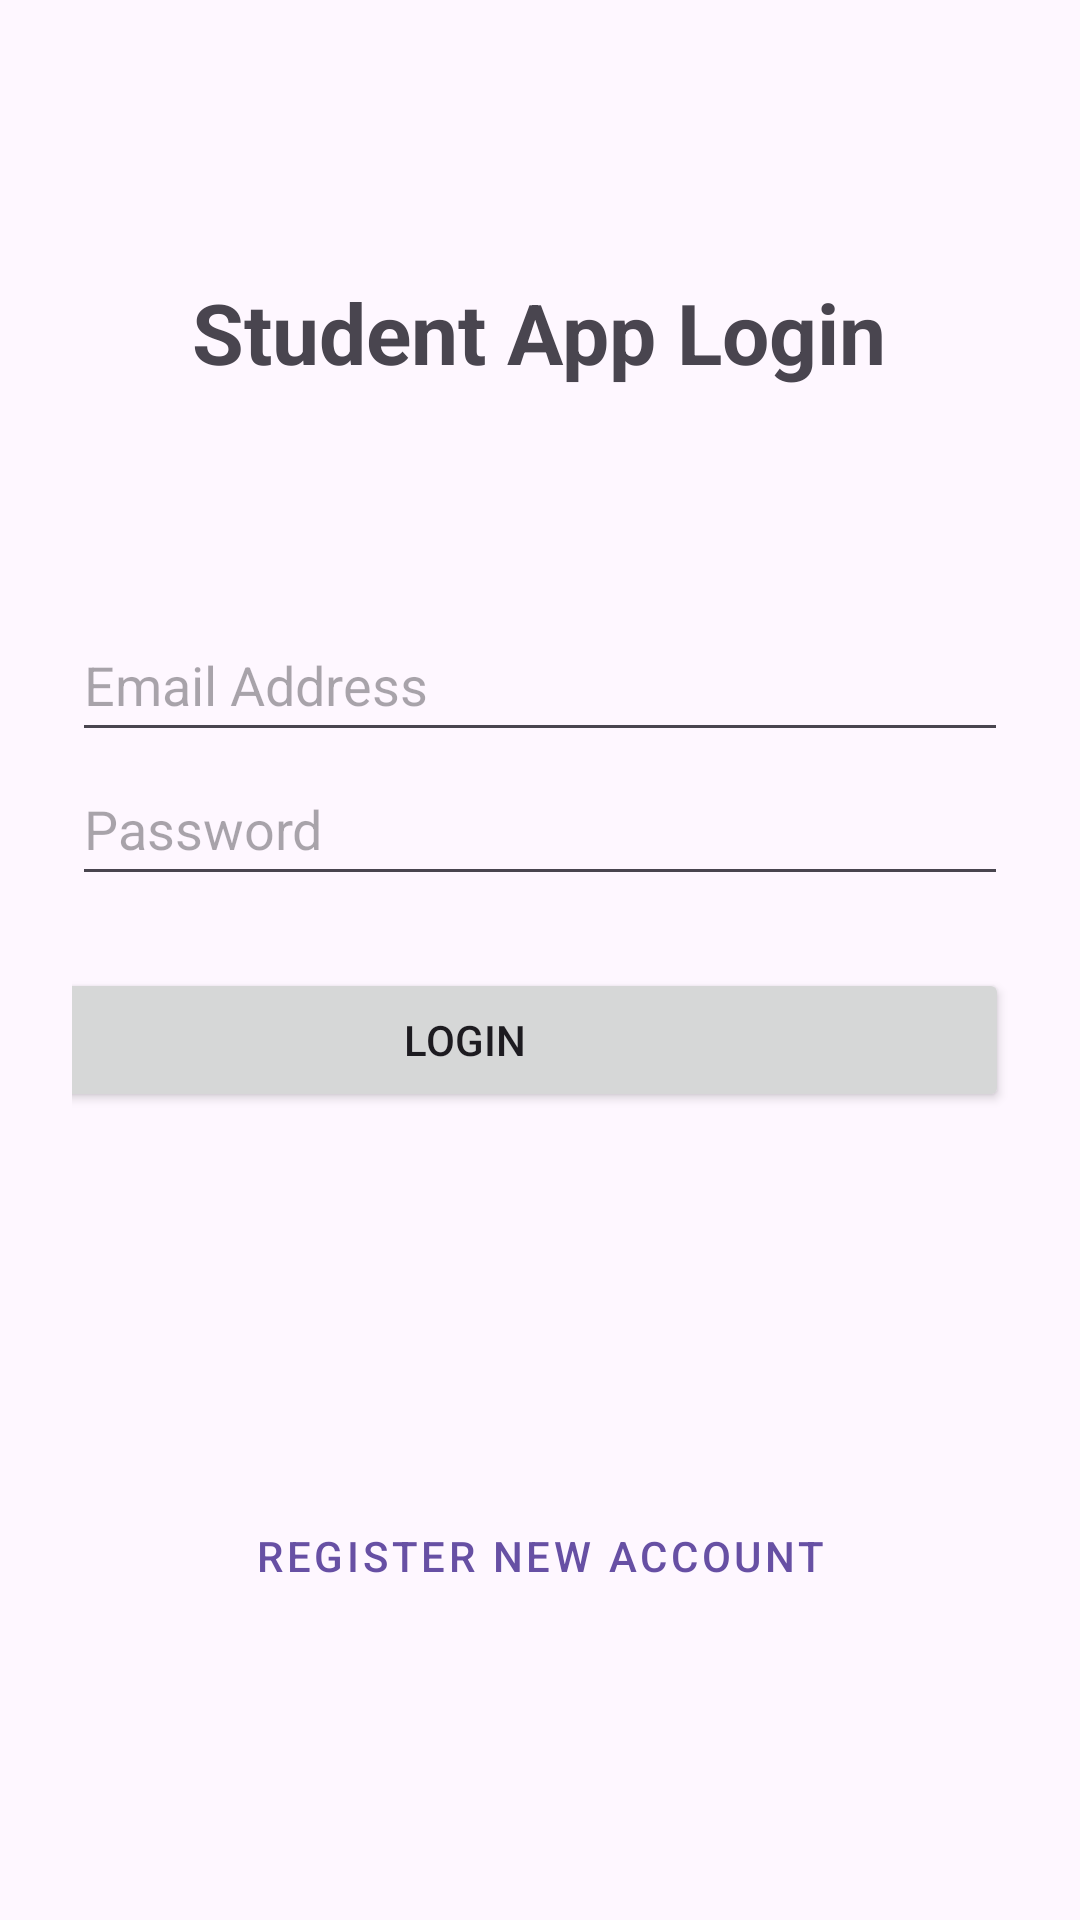

Here is an Android app screen rendered from its layout file. Give the layout XML and the strings, colors and styles it references.
<!-- AndroidManifest.xml: application theme Theme.Assignment2Ashish -->
<!-- res/layout/activity_main.xml -->
<?xml version="1.0" encoding="utf-8"?>
<androidx.constraintlayout.widget.ConstraintLayout xmlns:android="http://schemas.android.com/apk/res/android"
    xmlns:app="http://schemas.android.com/apk/res-auto"
    xmlns:tools="http://schemas.android.com/tools"
    android:layout_width="match_parent"
    android:layout_height="match_parent"
    android:padding="24dp"
    tools:context="com.example.assignment2ashish.MainActivity">

    <EditText
        android:id="@+id/etLoginEmail"
        android:layout_width="0dp"
        android:layout_height="wrap_content"
        android:hint="Email Address"
        android:inputType="textEmailAddress"
        android:minHeight="48dp"
        app:layout_constraintBottom_toTopOf="@+id/etLoginPassword"
        app:layout_constraintEnd_toEndOf="parent"
        app:layout_constraintHorizontal_bias="0.0"
        app:layout_constraintStart_toStartOf="parent"
        app:layout_constraintTop_toBottomOf="@+id/tvLoginHeader"
        app:layout_constraintVertical_chainStyle="packed" />

    <EditText
        android:id="@+id/etLoginPassword"
        android:layout_width="0dp"
        android:layout_height="wrap_content"
        android:hint="Password"
        android:inputType="textPassword"
        android:minHeight="48dp"
        app:layout_constraintBottom_toTopOf="@+id/btnLogin"
        app:layout_constraintEnd_toEndOf="parent"
        app:layout_constraintHorizontal_bias="0.0"
        app:layout_constraintStart_toStartOf="parent"
        app:layout_constraintTop_toBottomOf="@+id/etLoginEmail" />

    <Button
        android:id="@+id/btnLogin"
        android:layout_width="363dp"
        android:layout_height="wrap_content"
        android:layout_marginTop="24dp"
        android:text="Login"
        app:layout_constraintBottom_toTopOf="@+id/btnGoToRegister"
        app:layout_constraintEnd_toEndOf="parent"
        app:layout_constraintHorizontal_bias="1.0"
        app:layout_constraintStart_toStartOf="parent"
        app:layout_constraintTop_toBottomOf="@+id/etLoginPassword" />

    <Button
        android:id="@+id/btnGoToRegister"
        style="@style/Widget.MaterialComponents.Button.TextButton"
        android:layout_width="0dp"
        android:layout_height="wrap_content"
        android:layout_marginTop="124dp"
        android:text="Register New Account"
        app:layout_constraintBottom_toBottomOf="parent"
        app:layout_constraintEnd_toEndOf="parent"
        app:layout_constraintHorizontal_bias="0.0"
        app:layout_constraintStart_toStartOf="parent"
        app:layout_constraintTop_toBottomOf="@+id/btnLogin" />

    <TextView
        android:id="@+id/tvLoginHeader"
        android:layout_width="wrap_content"
        android:layout_height="wrap_content"
        android:layout_marginTop="68dp"
        android:text="Student App Login"
        android:textSize="28sp"
        android:textStyle="bold"
        app:layout_constraintEnd_toEndOf="parent"
        app:layout_constraintHorizontal_bias="0.496"
        app:layout_constraintStart_toStartOf="parent"
        app:layout_constraintTop_toTopOf="parent" />

</androidx.constraintlayout.widget.ConstraintLayout>
<!-- resources referenced by this layout -->
<resources>
  <style name="Theme.Assignment2Ashish" parent="Base.Theme.Assignment2Ashish" />
  <style name="Base.Theme.Assignment2Ashish" parent="Theme.Material3.DayNight.NoActionBar">
          
          
      </style>
</resources>
